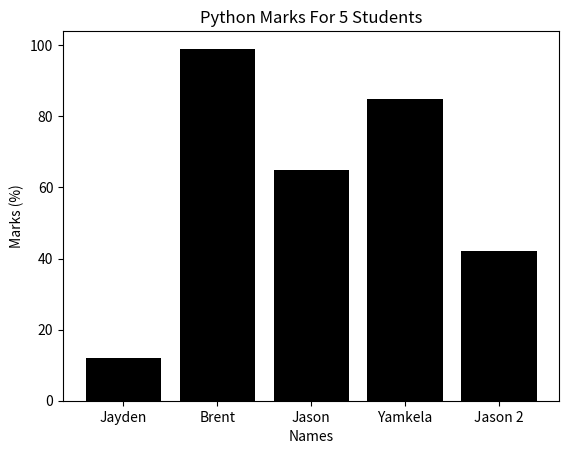

Write the Python code that produced this figure.
import matplotlib.pyplot as plt
import numpy as np
import matplotlib.pyplot as plt

test_names = ["Jayden", "Brent", "Jason", "Yamkela", "Jason 2"]
test_scores = [12, 99, 65, 85, 42]
x_pos = [i for i, _ in enumerate(test_names)]    # labels on the x-axis
# labeling and visuals
plt.bar(x_pos, test_scores, color='black')
plt.xlabel("Names")
plt.ylabel("Marks (%)")
plt.title("Python Marks For 5 Students")
plt.xticks(x_pos, test_names)
plt.show()

"""import numpy
from scipy import stats

test_scores = [12, 99, 86, 87, 88, 45, 87, 94, 78, 77, 85, 86]
my_mean = numpy.mean(test_scores)
print("the mean is: ", mymean)

my_mode = stats.mode(test_scores)
print("the mode is: ", my_mode)

x = numpy.percentile(test_scores, 75)
print("The 75% percentile for the marks is ", x)"""
